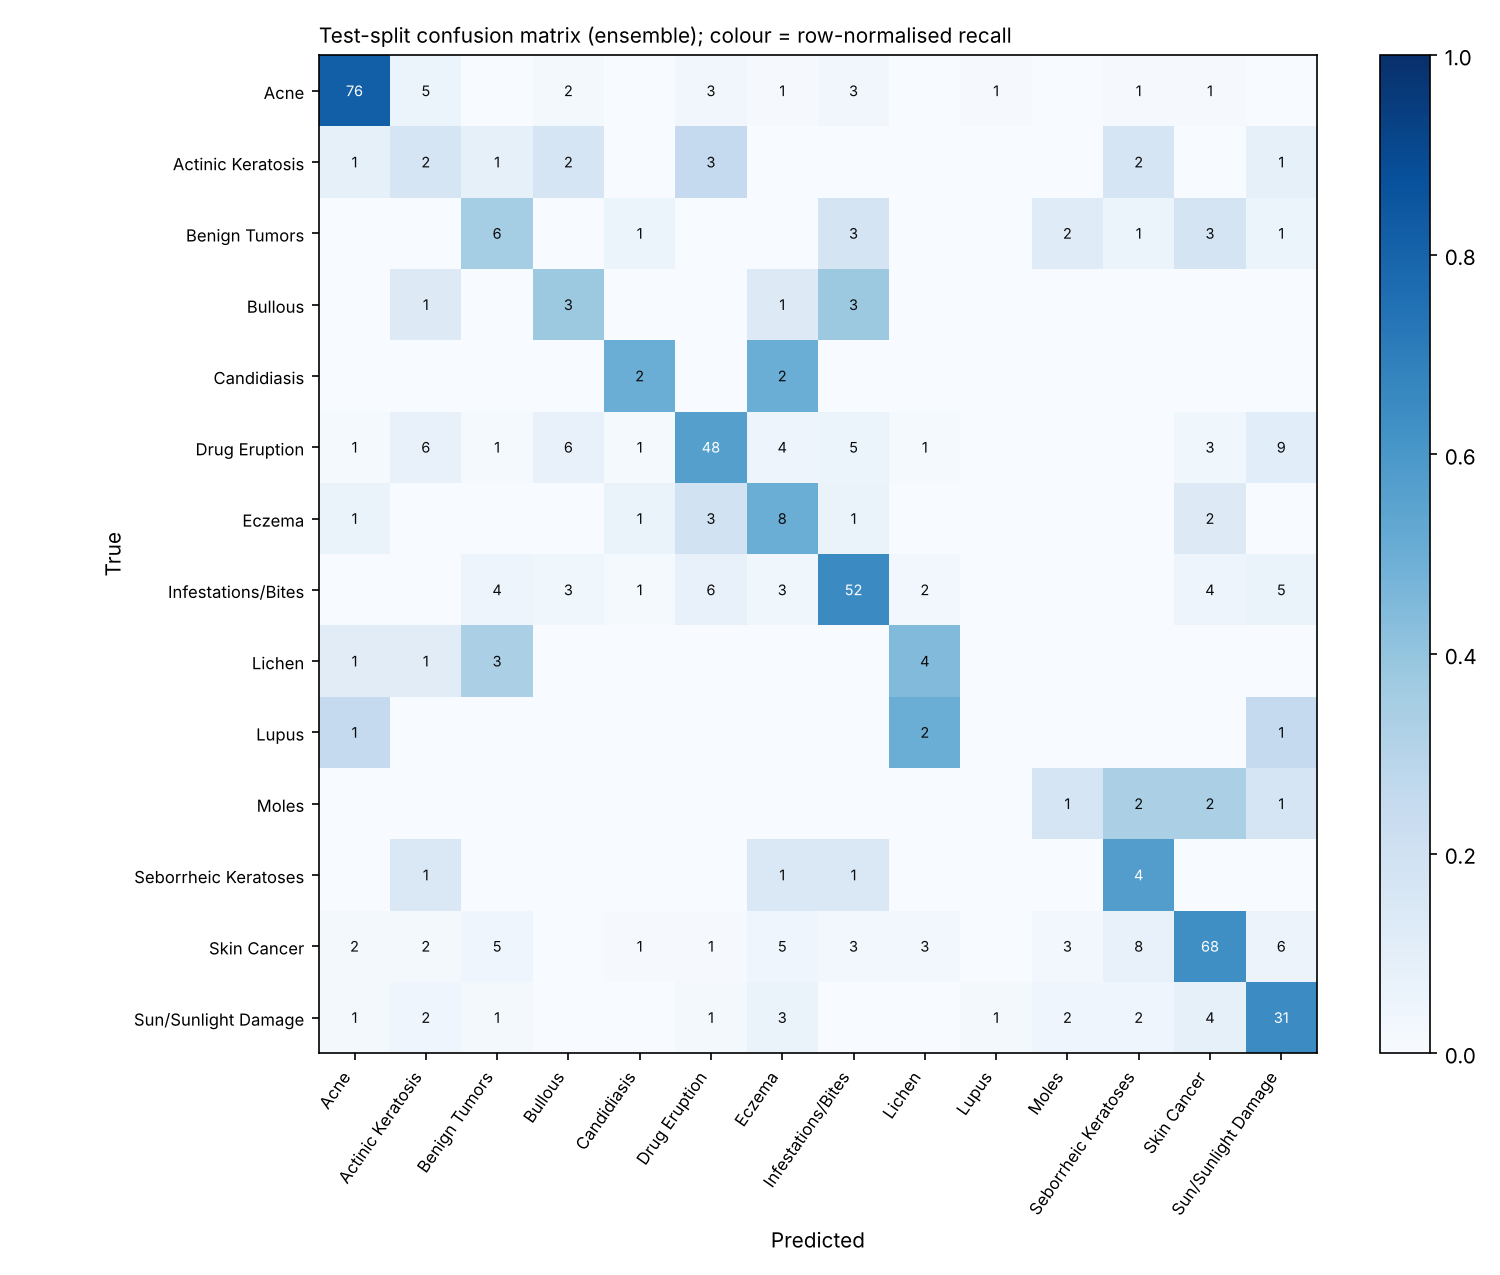

Data behind this chart, as committed beside it:
, Acne, Actinic Keratosis, Benign Tumors, Bullous, Candidiasis, Drug Eruption, Eczema, Infestations/Bites, Lichen, Lupus, Moles, Seborrheic Keratoses, Skin Cancer, Sun/Sunlight Damage
Acne, 76, 5, 0, 2, 0, 3, 1, 3, 0, 1, 0, 1, 1, 0
Actinic Keratosis, 1, 2, 1, 2, 0, 3, 0, 0, 0, 0, 0, 2, 0, 1
Benign Tumors, 0, 0, 6, 0, 1, 0, 0, 3, 0, 0, 2, 1, 3, 1
Bullous, 0, 1, 0, 3, 0, 0, 1, 3, 0, 0, 0, 0, 0, 0
Candidiasis, 0, 0, 0, 0, 2, 0, 2, 0, 0, 0, 0, 0, 0, 0
Drug Eruption, 1, 6, 1, 6, 1, 48, 4, 5, 1, 0, 0, 0, 3, 9
Eczema, 1, 0, 0, 0, 1, 3, 8, 1, 0, 0, 0, 0, 2, 0
Infestations/Bites, 0, 0, 4, 3, 1, 6, 3, 52, 2, 0, 0, 0, 4, 5
Lichen, 1, 1, 3, 0, 0, 0, 0, 0, 4, 0, 0, 0, 0, 0
Lupus, 1, 0, 0, 0, 0, 0, 0, 0, 2, 0, 0, 0, 0, 1
Moles, 0, 0, 0, 0, 0, 0, 0, 0, 0, 0, 1, 2, 2, 1
Seborrheic Keratoses, 0, 1, 0, 0, 0, 0, 1, 1, 0, 0, 0, 4, 0, 0
Skin Cancer, 2, 2, 5, 0, 1, 1, 5, 3, 3, 0, 3, 8, 68, 6
Sun/Sunlight Damage, 1, 2, 1, 0, 0, 1, 3, 0, 0, 1, 2, 2, 4, 31
